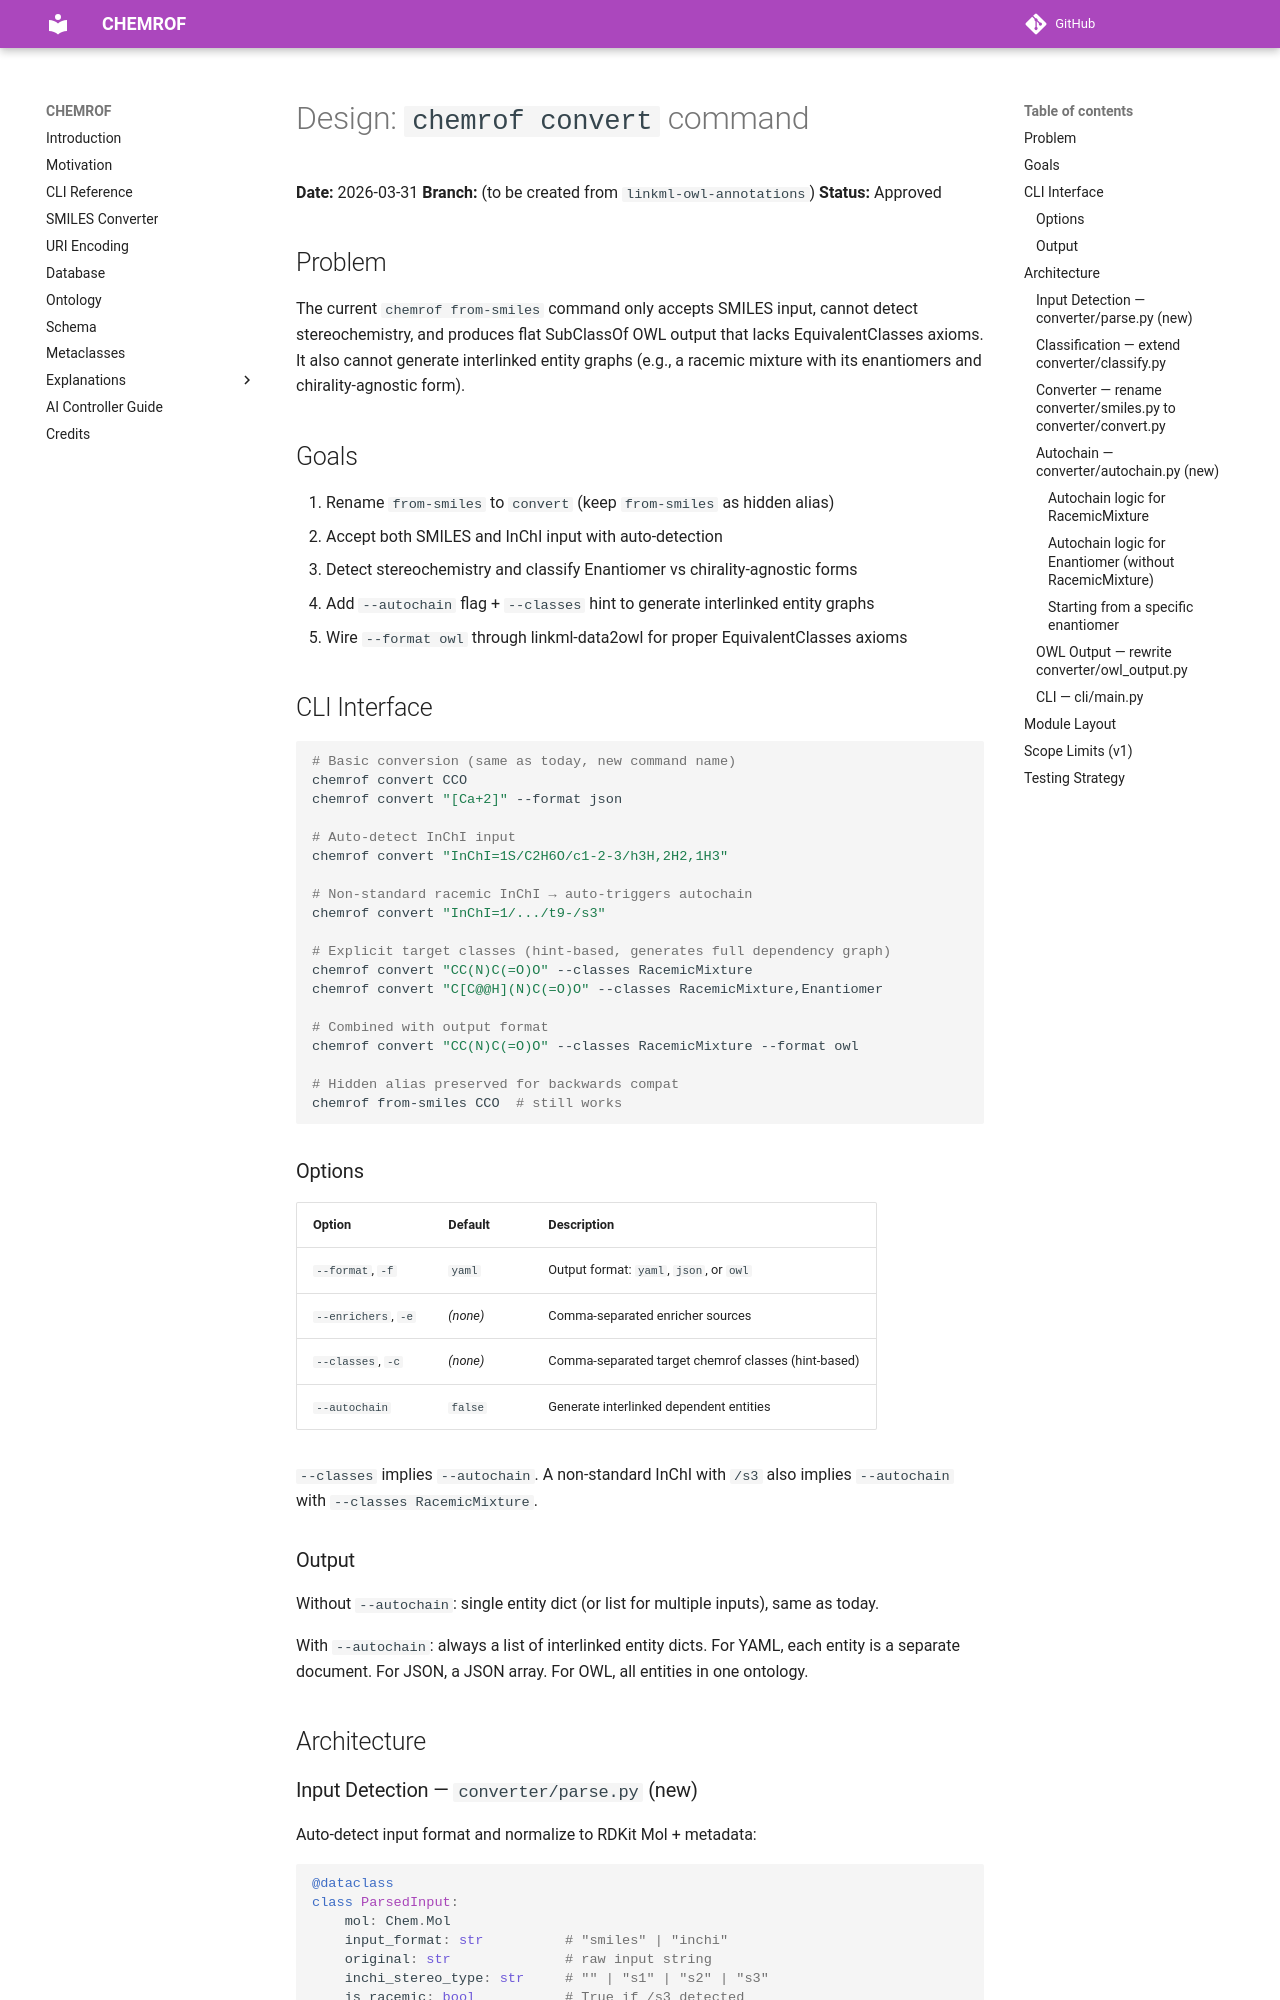

repository: chemkg/chemrof · page: superpowers/specs/2026-03-31-convert-command-design/index.html · generator: mkdocs

# Design: `chemrof convert` command

**Date:** 2026-03-31
**Branch:** (to be created from `linkml-owl-annotations`)
**Status:** Approved

## Problem

The current `chemrof from-smiles` command only accepts SMILES input, cannot detect
stereochemistry, and produces flat SubClassOf OWL output that lacks EquivalentClasses
axioms. It also cannot generate interlinked entity graphs (e.g., a racemic mixture
with its enantiomers and chirality-agnostic form).

## Goals

1. Rename `from-smiles` to `convert` (keep `from-smiles` as hidden alias)
2. Accept both SMILES and InChI input with auto-detection
3. Detect stereochemistry and classify Enantiomer vs chirality-agnostic forms
4. Add `--autochain` flag + `--classes` hint to generate interlinked entity graphs
5. Wire `--format owl` through linkml-data2owl for proper EquivalentClasses axioms

## CLI Interface

```bash
# Basic conversion (same as today, new command name)
chemrof convert CCO
chemrof convert "[Ca+2]" --format json

# Auto-detect InChI input
chemrof convert "InChI=1S/C2H6O/c1-2-3/h3H,2H2,1H3"

# Non-standard racemic InChI → auto-triggers autochain
chemrof convert "InChI=1/.../t9-/s3"

# Explicit target classes (hint-based, generates full dependency graph)
chemrof convert "CC(N)C(=O)O" --classes RacemicMixture
chemrof convert "C[C@@H](N)C(=O)O" --classes RacemicMixture,Enantiomer

# Combined with output format
chemrof convert "CC(N)C(=O)O" --classes RacemicMixture --format owl

# Hidden alias preserved for backwards compat
chemrof from-smiles CCO  # still works
```

### Options

| Option | Default | Description |
|--------|---------|-------------|
| `--format`, `-f` | `yaml` | Output format: `yaml`, `json`, or `owl` |
| `--enrichers`, `-e` | _(none)_ | Comma-separated enricher sources |
| `--classes`, `-c` | _(none)_ | Comma-separated target chemrof classes (hint-based) |
| `--autochain` | `false` | Generate interlinked dependent entities |

`--classes` implies `--autochain`. A non-standard InChI with `/s3` also implies
`--autochain` with `--classes RacemicMixture`.

### Output

Without `--autochain`: single entity dict (or list for multiple inputs), same as today.

With `--autochain`: always a list of interlinked entity dicts. For YAML, each entity
is a separate document. For JSON, a JSON array. For OWL, all entities in one ontology.

## Architecture

### Input Detection — `converter/parse.py` (new)

Auto-detect input format and normalize to RDKit Mol + metadata:

```python
@dataclass
class ParsedInput:
    mol: Chem.Mol
    input_format: str          # "smiles" | "inchi"
    original: str              # raw input string
    inchi_stereo_type: str     # "" | "s1" | "s2" | "s3"
    is_racemic: bool           # True if /s3 detected
```

Detection rules:
- Starts with `InChI=` → parse as InChI via `Chem.MolFromInchi()`
- Otherwise → parse as SMILES via `Chem.MolFromSmiles()`

For InChI input, extract the `/s` layer value before parsing (since RDKit's
`MolFromInchi` discards non-standard stereo metadata).
